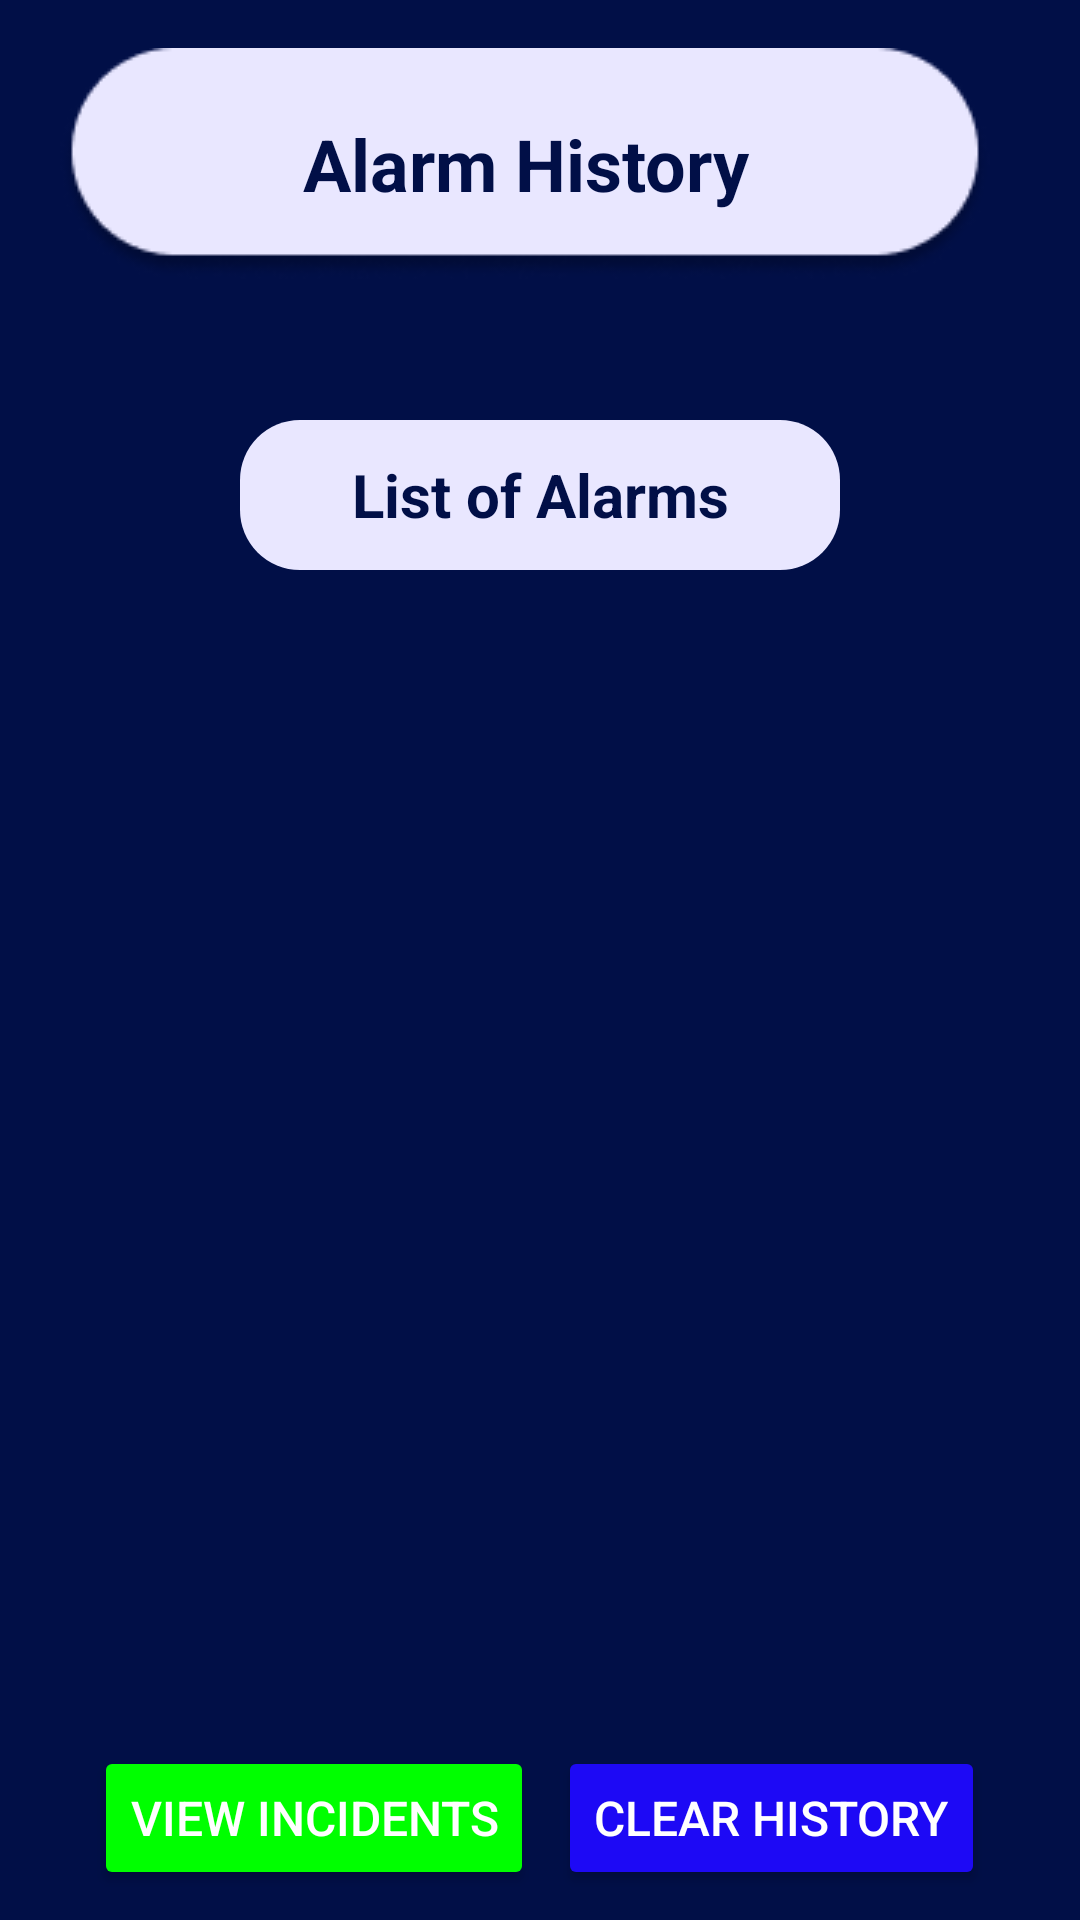

Write the Android layout XML for this screen, with the resource values it uses.
<!-- AndroidManifest.xml: application theme Theme.Personalsafetyapp -->
<!-- res/layout/view_alarm.xml -->
<?xml version="1.0" encoding="utf-8"?>
<RelativeLayout xmlns:android="http://schemas.android.com/apk/res/android"
    xmlns:app="http://schemas.android.com/apk/res-auto"
    xmlns:tools="http://schemas.android.com/tools"
    android:layout_width="match_parent"
    android:layout_height="match_parent"
    android:background="#010F47"
    tools:context=".ViewAlarmFragment">

    <TextView
        android:id="@+id/titleTextView"
        android:layout_width="wrap_content"
        android:layout_height="wrap_content"
        android:layout_alignParentEnd="true"
        android:layout_centerHorizontal="true"
        android:layout_marginTop="16dp"
        android:layout_marginEnd="30dp"
        android:background="@drawable/circular_background"
        android:gravity="center"
        android:padding="8dp"
        android:text="Alarm History"
        android:textSize="24sp"
        android:textStyle="bold"
        android:textColor="#010F47" />

    <ImageButton
        android:id="@+id/imageButton3"
        android:layout_width="wrap_content"
        android:layout_height="wrap_content"
        android:layout_below="@id/titleTextView"
        android:layout_marginStart="10dp"
        android:layout_marginTop="-52.5dp"
        android:background="@android:color/transparent"
        app:srcCompat="@drawable/ic_more_vertical" />

    <ImageButton
        android:id="@+id/imageButton2"
        android:layout_width="wrap_content"
        android:layout_height="wrap_content"
        android:layout_below="@id/titleTextView"
        android:layout_alignParentEnd="true"
        android:layout_marginEnd="355dp"
        android:background="@android:color/transparent"
        app:srcCompat="@drawable/ic_arrow_left" />

    <TextView
        android:id="@+id/listOfAlarms"
        android:layout_width="306dp"
        android:layout_height="50dp"
        android:layout_marginStart="80dp"
        android:layout_marginTop="140dp"
        android:layout_marginEnd="80dp"
        android:background="@drawable/ic_circular_background"
        android:gravity="center"
        android:padding="10dp"
        android:text="List of Alarms"
        android:textStyle="bold"
        android:textColor="#010F47"
        android:textSize="20sp"/>

    <androidx.viewpager.widget.ViewPager
        android:id="@+id/alarmViewPager"
        android:layout_width="350dp"
        android:layout_height="350dp"
        android:layout_below="@id/listOfAlarms"
        android:layout_marginTop="16dp"
        android:layout_marginBottom="16dp"
        android:layout_centerHorizontal="true" />

    <TextView
        android:id="@+id/emptyStateTextView"
        android:layout_width="wrap_content"
        android:layout_height="wrap_content"
        android:layout_marginTop="15dp"
        android:layout_below="@id/listOfAlarms"
        android:layout_centerHorizontal="true"
        android:background="@drawable/ic_circular_background"
        android:gravity="center"
        android:padding="10dp"
        android:text="No alarms available."
        android:textSize="18sp"
        android:textColor="#010F47"
        android:visibility="gone" />

    <LinearLayout
        android:id="@+id/buttonLayout"
        android:layout_width="match_parent"
        android:layout_height="wrap_content"
        android:layout_below="@id/alarmViewPager"
        android:layout_margin="10dp"
        android:orientation="horizontal"
        android:gravity="center">

        <Button
            android:id="@+id/viewIncidentsButton"
            android:layout_width="wrap_content"
            android:layout_height="match_parent"
            android:layout_marginEnd="8dp"
            android:backgroundTint="#00FF00"
            android:text="View Incidents"
            android:textColor="#FFFFFF"
            android:textSize="16sp" />

        <Button
            android:id="@+id/clearHistoryButton"
            android:layout_width="wrap_content"
            android:layout_height="wrap_content"
            android:backgroundTint="#1D09F5"
            android:text="Clear History"
            android:textSize="16sp"
            android:textColor="#FFFFFF" />
    </LinearLayout>
</RelativeLayout>
<!-- resources referenced by this layout -->
<resources>
  <!-- drawable circular_background: png bitmap (drawable, 4927 bytes) -->
  <!-- drawable ic_circular_background (drawable) -->
  <shape xmlns:android="http://schemas.android.com/apk/res/android">
      <solid android:color="#E9E7FF"/>
      <corners android:radius="20dp"/>
      <size
          android:width="306dp"
          android:height="50dp"/>
      <padding
          android:left="10dp"
          android:top="10dp"
          android:right="10dp"
          android:bottom="10dp"/>
  </shape>
  <style name="Theme.Personalsafetyapp" parent="Base.Theme.Personalsafetyapp" />
  <style name="Base.Theme.Personalsafetyapp" parent="Theme.Material3.DayNight.NoActionBar">
          
          
      </style>
</resources>
